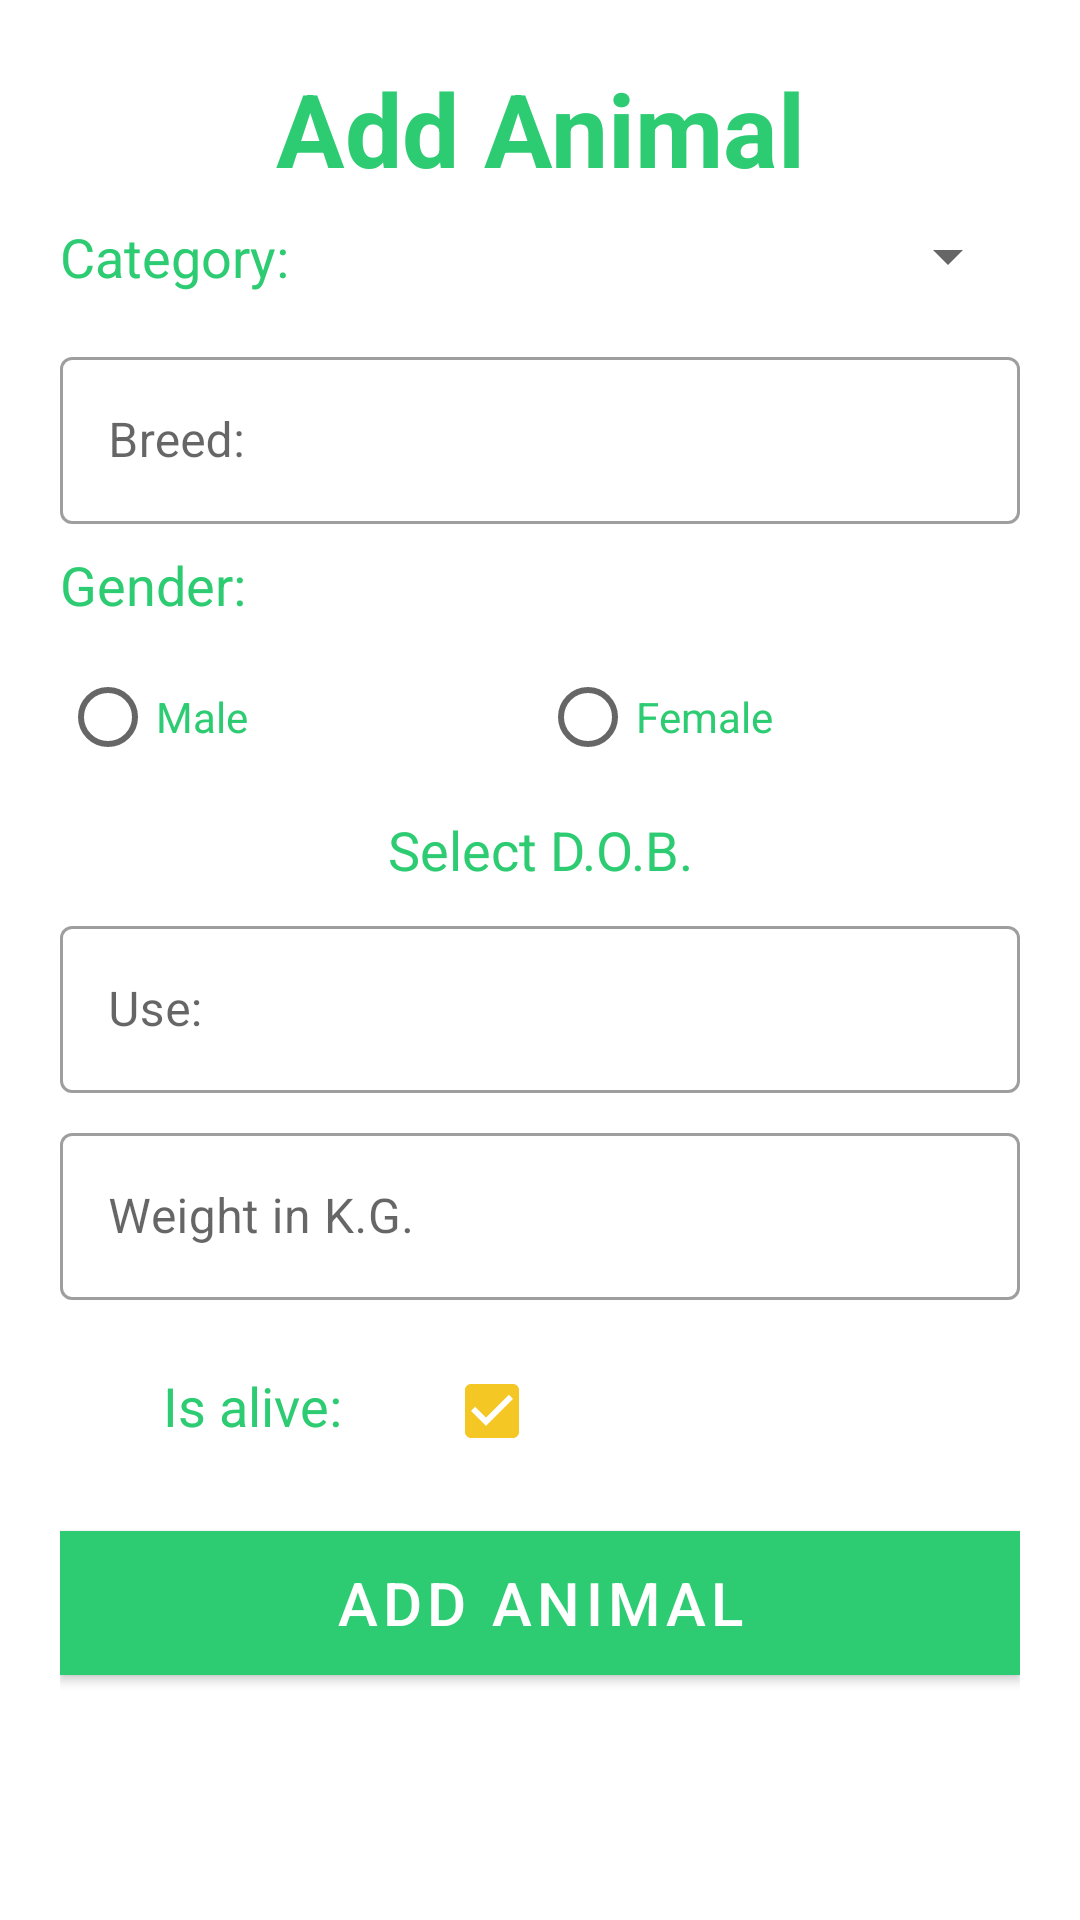

Here is an Android app screen rendered from its layout file. Give the layout XML and the strings, colors and styles it references.
<!-- AndroidManifest.xml: application theme AppTheme -->
<!-- res/layout/activity_add_animal.xml -->
<?xml version="1.0" encoding="utf-8"?>
<ScrollView
    xmlns:android="http://schemas.android.com/apk/res/android"
    xmlns:app="http://schemas.android.com/apk/res-auto"
    xmlns:tools="http://schemas.android.com/tools"
    android:layout_width="match_parent"
    android:layout_height="match_parent"
    android:padding="@dimen/root_outer_padding"

    tools:context=".AddAnimal">

    <LinearLayout
        android:orientation="vertical"
        android:layout_width="match_parent"
        android:layout_height="match_parent">


        <TextView
             android:gravity="center"
            android:layout_marginBottom="@dimen/add_animal_gap_margin5"
             android:textStyle="bold"
            android:text="@string/add_animal_title"
            android:textColor="@color/colorPrimaryDark"
            android:textSize="@dimen/little_large_text34"
            android:layout_width="match_parent"
            android:layout_height="wrap_content"/>


        <LinearLayout
            android:orientation="horizontal"
            android:layout_width="match_parent"
            android:layout_height="wrap_content"
            android:layout_weight="3"
            android:layout_marginBottom="@dimen/add_animal_gap_margin5"
            >

            <TextView
                android:layout_weight="2"
                android:layout_width="match_parent"
                android:layout_height="wrap_content"
                android:text="@string/add_animal_category"
                android:textColor="@color/colorPrimaryDark"
                android:textSize="@dimen/mini_text18"
                android:layout_marginBottom="@dimen/add_animal_gap_margin5"

                />

            <Spinner
               android:layout_weight="1"
                android:id="@+id/add_animal_spinner_animal_category"
                android:outlineAmbientShadowColor="@color/colorPrimaryDark"
                android:outlineSpotShadowColor="@color/colorPrimaryDark"
                android:layout_width="match_parent"
                android:layout_height="wrap_content"/>

        </LinearLayout>

        <com.google.android.material.textfield.TextInputLayout
            android:id="@+id/edtxt_add_Animal_Breed"
            android:layout_width="match_parent"
            android:layout_height="wrap_content"
            style="@style/Widget.MaterialComponents.TextInputLayout.OutlinedBox"
            android:hint="@string/add_animal_breed"
            android:layout_marginBottom="@dimen/add_animal_gap_margin5"

            >
            <com.google.android.material.textfield.TextInputEditText
                android:layout_width="match_parent"
                android:layout_height="wrap_content"/>

        </com.google.android.material.textfield.TextInputLayout>
        <TextView
            android:textColor="@color/colorPrimaryDark"
            android:textSize="@dimen/mini_text18"
            android:text="@string/register_usr_gender"
            android:layout_width="match_parent"
            android:layout_height="wrap_content"
            android:layout_marginBottom="@dimen/add_animal_gap_margin5"

            />

        <RadioGroup
        android:id="@+id/add_animal_rdb_grp_sex"
        android:layout_width="match_parent"
        android:layout_height="wrap_content"
        android:weightSum="2"
        android:orientation="horizontal"
        android:layout_marginBottom="@dimen/add_animal_gap_margin5"

        >

        <RadioButton
            android:id="@+id/add_animal_rdb_btn_male"
            android:layout_weight="1"
            android:textColor="@color/colorPrimaryDark"
            android:text="@string/register_usr_gender_male"
            android:layout_width="match_parent"
            android:layout_height="wrap_content"
            android:onClick="animalGenderSelect"
            />

        <RadioButton
            android:id="@+id/add_animal_rdb_btn_female"
            android:layout_weight="1"
            android:textColor="@color/colorPrimaryDark"
            android:text="@string/register_usr_gender_female"
            android:layout_width="match_parent"
            android:layout_height="wrap_content"
            android:onClick="animalGenderSelect"
            />

    </RadioGroup>



            <TextView
                android:id="@+id/txtVw_add_animal_DOB"
                android:textColor="@color/colorPrimaryDark"
                android:textSize="@dimen/mini_text18"
                android:text="@string/add_animal_select_dob"
                android:layout_width="match_parent"
                android:gravity="center"
                android:layout_height="wrap_content"
                android:layout_marginBottom="@dimen/add_animal_gap_margin5"

                />





        <com.google.android.material.textfield.TextInputLayout
            android:id="@+id/edtxt_add_animal_use"
            android:layout_width="match_parent"
            android:layout_height="wrap_content"
            style="@style/Widget.MaterialComponents.TextInputLayout.OutlinedBox"
            android:hint="@string/add_animal_select_use"
            android:layout_marginBottom="@dimen/add_animal_gap_margin5"
            >
            <com.google.android.material.textfield.TextInputEditText
                android:layout_width="match_parent"
                android:layout_height="wrap_content"/>

        </com.google.android.material.textfield.TextInputLayout>


        <com.google.android.material.textfield.TextInputLayout
            android:id="@+id/edtxt_add_animal_weight"
            android:layout_width="match_parent"
            android:layout_height="wrap_content"
            style="@style/Widget.MaterialComponents.TextInputLayout.OutlinedBox"
            android:hint="@string/add_animal_wgt_inkg"
            android:layout_marginBottom="@dimen/add_animal_gap_margin5"
            >
            <com.google.android.material.textfield.TextInputEditText
                android:layout_width="match_parent"
                android:layout_height="wrap_content"
                android:inputType="number"
                />

        </com.google.android.material.textfield.TextInputLayout>



        <LinearLayout
            android:layout_marginTop="@dimen/micro_margin5"
            android:layout_marginBottom="@dimen/add_animal_gap_margin5"
            android:layout_width="match_parent"
            android:layout_height="wrap_content"
            android:orientation="horizontal"
            android:weightSum="5"

            >

            <com.google.android.material.textview.MaterialTextView
                android:text="@string/add_animal_isalive"
                android:gravity="center"
                android:textColor="@color/colorPrimaryDark"
                android:textSize="@dimen/mini_text18"
                android:layout_width="match_parent"
                android:layout_weight="3"
                android:layout_height="wrap_content"
                />

            <CheckBox
                android:id="@+id/register_chkbx_isalive"
                android:layout_width="match_parent"
                android:layout_height="wrap_content"
                android:layout_weight="2"
                android:checked="true"
                />


        </LinearLayout>


        <android.widget.Button
            android:layout_marginTop="@dimen/add_animal_gap_margin5"
            android:id="@+id/btn_add_animal_addanimal"
            style="@style/Widget.MaterialComponents.Button"
            android:layout_width="match_parent"
            android:layout_height="wrap_content"
            android:textSize="@dimen/login_slogan"
            android:textColor="@color/mainText"
            android:text="@string/add_animal_add_animal"
            android:background="@color/colorPrimaryDark"
            android:layout_marginBottom="@dimen/micro_margin5"
            />



    </LinearLayout>
</ScrollView>
















<!-- resources referenced by this layout -->
<resources>
  <color name="colorPrimaryDark">#2ecc72</color>
  <color name="mainText">#ffffff</color>
  <dimen name="add_animal_gap_margin5">8dp</dimen>
  <dimen name="little_large_text34">34sp</dimen>
  <dimen name="login_slogan">20sp</dimen>
  <dimen name="micro_margin5">5dp</dimen>
  <dimen name="mini_text18">18sp</dimen>
  <dimen name="root_outer_padding">20dp</dimen>
  <string name="add_animal_add_animal">Add Animal</string>
  
      //My Animals
  <string name="add_animal_breed">Breed: </string>
  <string name="add_animal_category">Category: </string>
  <string name="add_animal_isalive">Is alive: </string>
  <string name="add_animal_select_age">Animal Age: </string>
  <string name="add_animal_select_dob">Select D.O.B.</string>
  <string name="add_animal_select_use">Use: </string>
  <string name="add_animal_title"> Add Animal </string>
  <string name="add_animal_wgt_inkg">Weight in K.G.</string>
  <string name="register_usr_gender">Gender:</string>
  
  
      //dashboard card component
  <string name="register_usr_gender_female">Female</string>
  <string name="register_usr_gender_male">Male</string>
  <style name="AppTheme" parent="Theme.MaterialComponents.Light.NoActionBar">
          
          <item name="colorPrimary">@color/colorPrimary</item>
          <item name="colorPrimaryDark">@color/colorPrimaryDark</item>
          <item name="colorAccent">@color/colorAccent</item>
  
      <item name="android:windowContentTransitions">true</item>
  
      </style>
  <color name="colorPrimary">#7CEC9F</color>
  <color name="colorAccent">#F4C724</color>
</resources>
